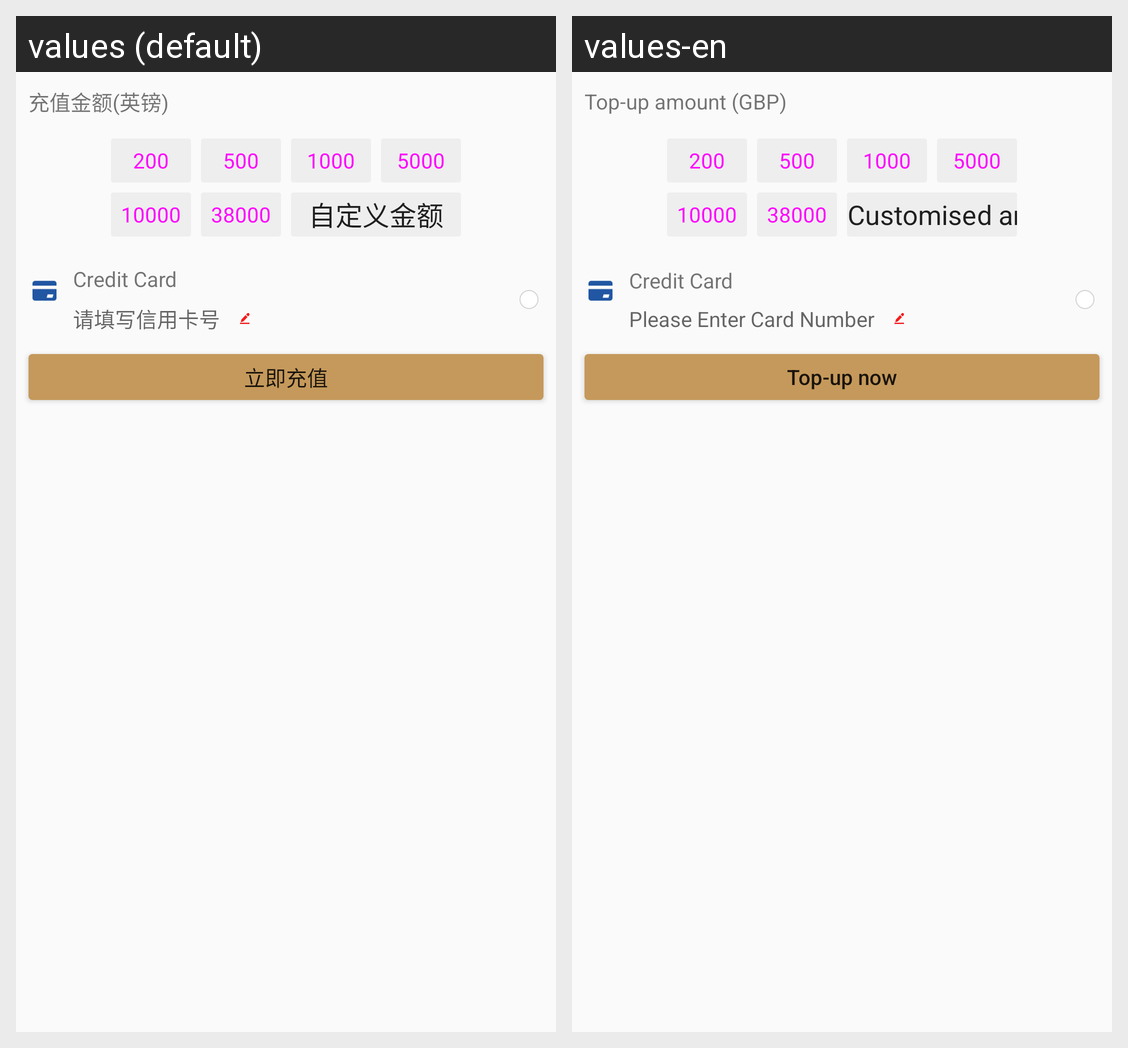

Strings drawn on this Android screen and how each of the app's shown locales translates them:
Android screen res/layout/activity_recharge.xml rendered under 2 locales, left to right: values (default), values-en. Device: Nexus 5 (rendered at 1080×1920; each locale shown at half size, 540×960, under a caption strip naming it); theme SwipeThemeT.
Strings drawn on this screen, with the default value and each locale's value (text and hints the layout hard-codes, and strings that could not be matched under every locale, appear in the picture but are not listed):

a_recharge_pound
  values: 充值金额(英镑)
  values-en: Top-up amount (GBP)

a_custom_amount
  values: 自定义金额
  values-en: Customised amount

a_please_input_credit_card_number
  values: 请填写信用卡号
  values-en: Please Enter Card Number

a_now_recharge
  values: 立即充值
  values-en: Top-up now
